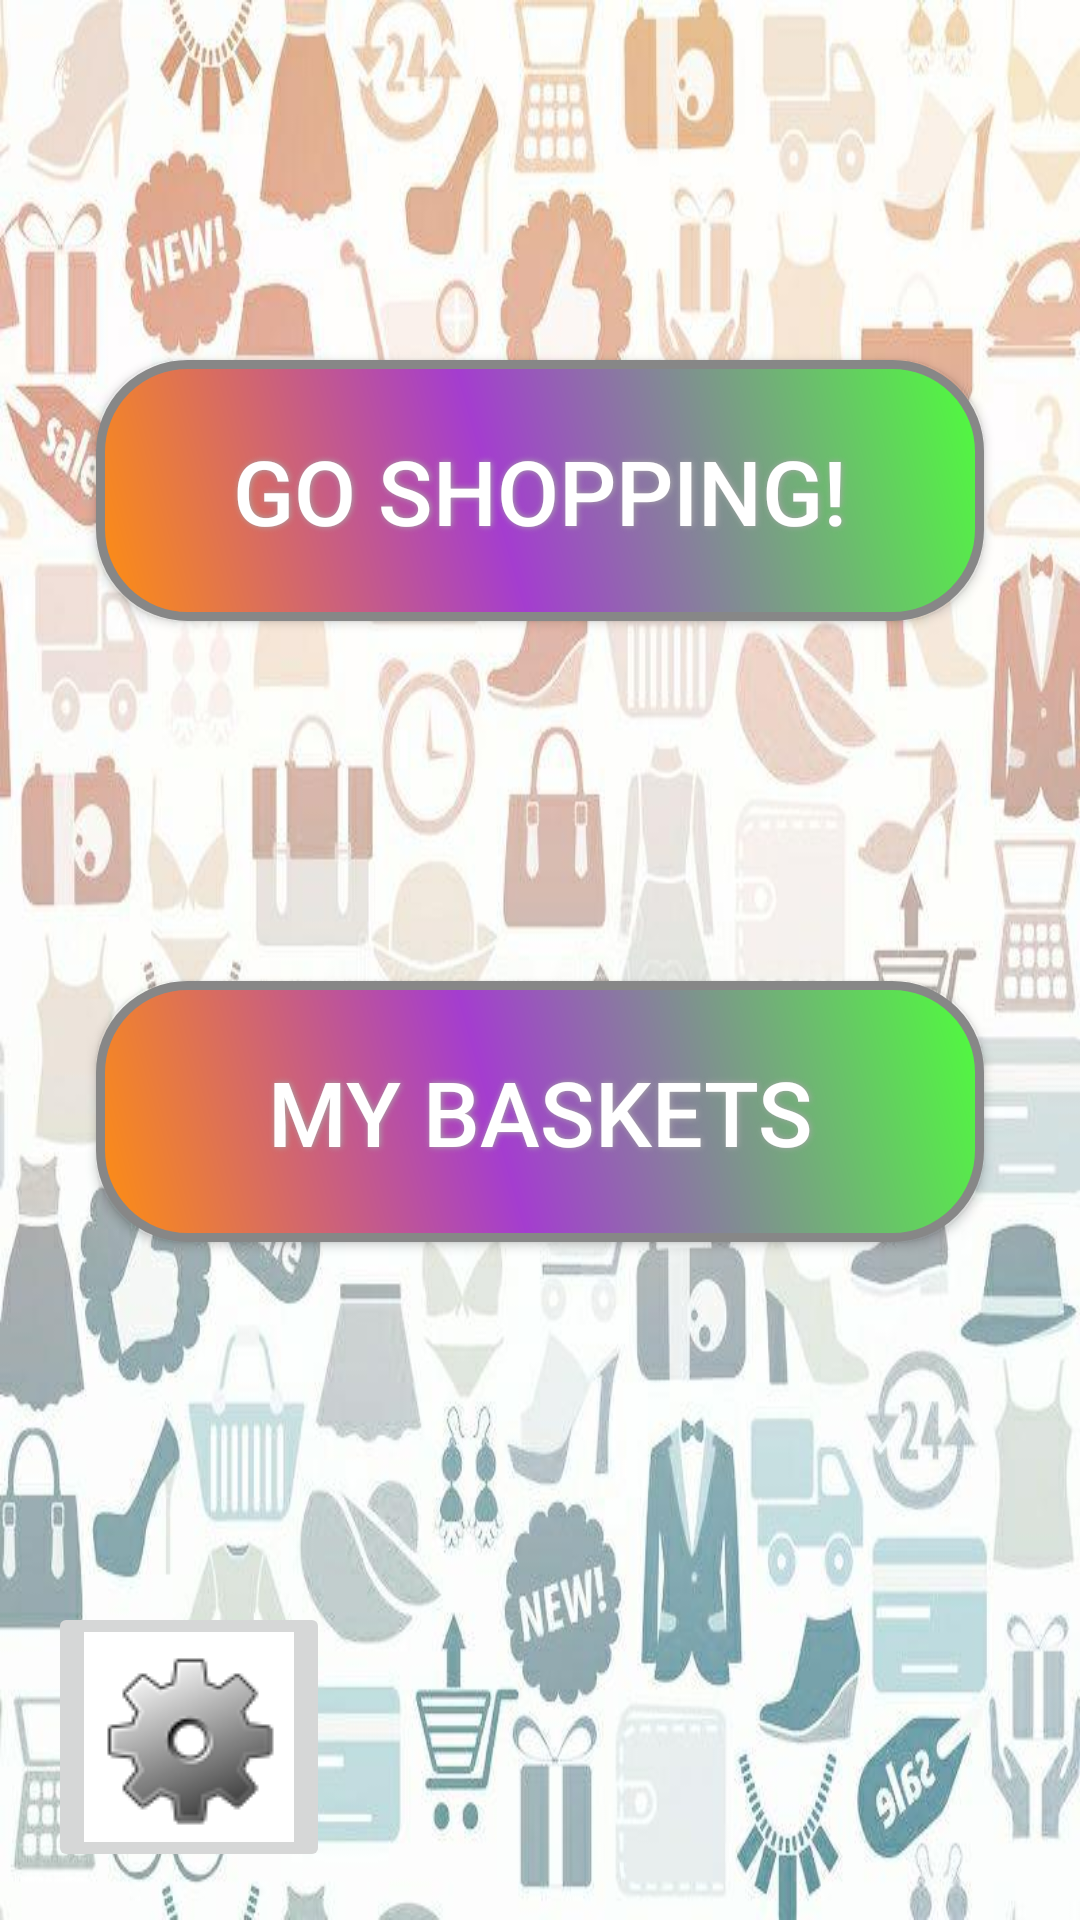

The Android layout XML behind this screen, and the referenced resources:
<!-- AndroidManifest.xml: application theme AppTheme -->
<!-- res/layout/activity_main.xml -->
<?xml version="1.0" encoding="utf-8"?>
<android.support.constraint.ConstraintLayout xmlns:android="http://schemas.android.com/apk/res/android"
    xmlns:app="http://schemas.android.com/apk/res-auto"
    xmlns:tools="http://schemas.android.com/tools"
    android:layout_width="match_parent"
    android:layout_height="match_parent"
    android:background="@drawable/shopping_background_2_v2"
    tools:context=".MainActivity"
    tools:layout_editor_absoluteY="25dp">

    <Button
        android:id="@+id/angry_btn2"

        android:layout_width="0dp"
        android:layout_height="87dp"

        android:layout_marginEnd="32dp"
        android:layout_marginLeft="32dp"
        android:layout_marginRight="32dp"
        android:layout_marginStart="32dp"
        android:background="@drawable/buttonshape"
        android:onClick="OnMyCartsButtonClick"
        android:shadowColor="#A8A8A8"
        android:shadowDx="1"
        android:shadowDy="0"
        android:shadowRadius="5"
        android:text="@string/my_baskets"
        android:textColor="#FFFFFF"
        android:textSize="30sp"
        app:layout_constraintBottom_toTopOf="@+id/button_settings"
        app:layout_constraintEnd_toEndOf="parent"
        app:layout_constraintHorizontal_bias="0.5"
        app:layout_constraintStart_toStartOf="parent"
        app:layout_constraintTop_toBottomOf="@+id/angry_btn" />

    <Button
        android:id="@+id/angry_btn"

        android:layout_width="0dp"
        android:layout_height="87dp"

        android:layout_marginEnd="32dp"
        android:layout_marginLeft="32dp"
        android:layout_marginRight="32dp"
        android:layout_marginStart="32dp"
        android:background="@drawable/buttonshape"
        android:onClick="OnStartShoppingButtonClick"
        android:shadowColor="#A8A8A8"
        android:shadowDx="1"
        android:shadowDy="0"
        android:shadowRadius="5"
        android:text="@string/go_shopping"
        android:textColor="#FFFFFF"
        android:textSize="30sp"
        app:chainUseRtl="false"
        app:layout_constraintBottom_toTopOf="@+id/angry_btn2"
        app:layout_constraintEnd_toEndOf="parent"
        app:layout_constraintHorizontal_bias="0.5"
        app:layout_constraintStart_toStartOf="parent"
        app:layout_constraintTop_toTopOf="parent" />

    <ImageButton
        android:id="@+id/button_settings"
        android:layout_width="wrap_content"
        android:layout_height="wrap_content"
        android:layout_marginBottom="16dp"
        android:layout_marginLeft="16dp"
        android:layout_marginStart="16dp"
        android:onClick="OnSettingsButtonClick"
        app:layout_constraintBottom_toBottomOf="parent"
        app:layout_constraintStart_toStartOf="parent"
        app:srcCompat="@drawable/gray_settings_logo_2" />

</android.support.constraint.ConstraintLayout>
<!-- resources referenced by this layout -->
<resources>
  <!-- drawable buttonshape (drawable) -->
  <?xml version="1.0" encoding="utf-8"?>
   
  <shape xmlns:android="http://schemas.android.com/apk/res/android" android:shape="rectangle" > 
  <corners 
  android:radius="29dp" 
  /> 
  <gradient 
  android:angle="45"
  android:centerX="45%"
  android:centerColor="#A43DCF"
  android:startColor="#FF8F0F"
  android:endColor="#4EFF3B"
  android:type="linear"
  />
  <padding 
  android:left="0dp"
  android:top="0dp"
  android:right="0dp"
  android:bottom="0dp"
  />
  <size 
  android:width="270dp"
  android:height="60dp"
  />
  <stroke 
  android:width="3dp"
  android:color="#878787"
  />
  </shape>
  <!-- drawable gray_settings_logo_2: png bitmap (drawable, 3206 bytes) -->
  <!-- drawable shopping_background_2_v2: jpg bitmap (drawable, 78935 bytes) -->
  <string name="go_shopping">Go shopping!</string>
  <string name="my_baskets">My baskets</string>
  <style name="AppTheme" parent="Theme.AppCompat.Light.NoActionBar">
          
          <item name="colorPrimary">@color/colorPrimary</item>
          <item name="colorPrimaryDark">@color/colorPrimaryDark</item>
          <item name="colorAccent">@color/colorAccent</item>
      </style>
  <color name="colorPrimary">#3F51B5</color>
  <color name="colorPrimaryDark">#303F9F</color>
  <color name="colorAccent">#ff4081</color>
</resources>
